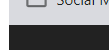
Task: Robotic Enterprise Framework
Workflow: ACME_ClickUploadYearlyReport

Step 1 [try]: click on the link 'Upload Yearly Report' in window 'ACME System 1 - Dashboard' (chrome.exe)

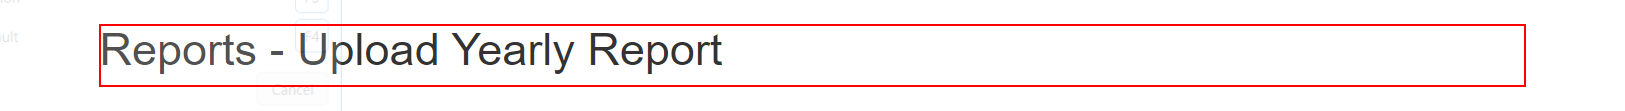
Step 2 [try]: find the heading in window 'ACME System 1 - Upload Yearly Report' (chrome.exe)
